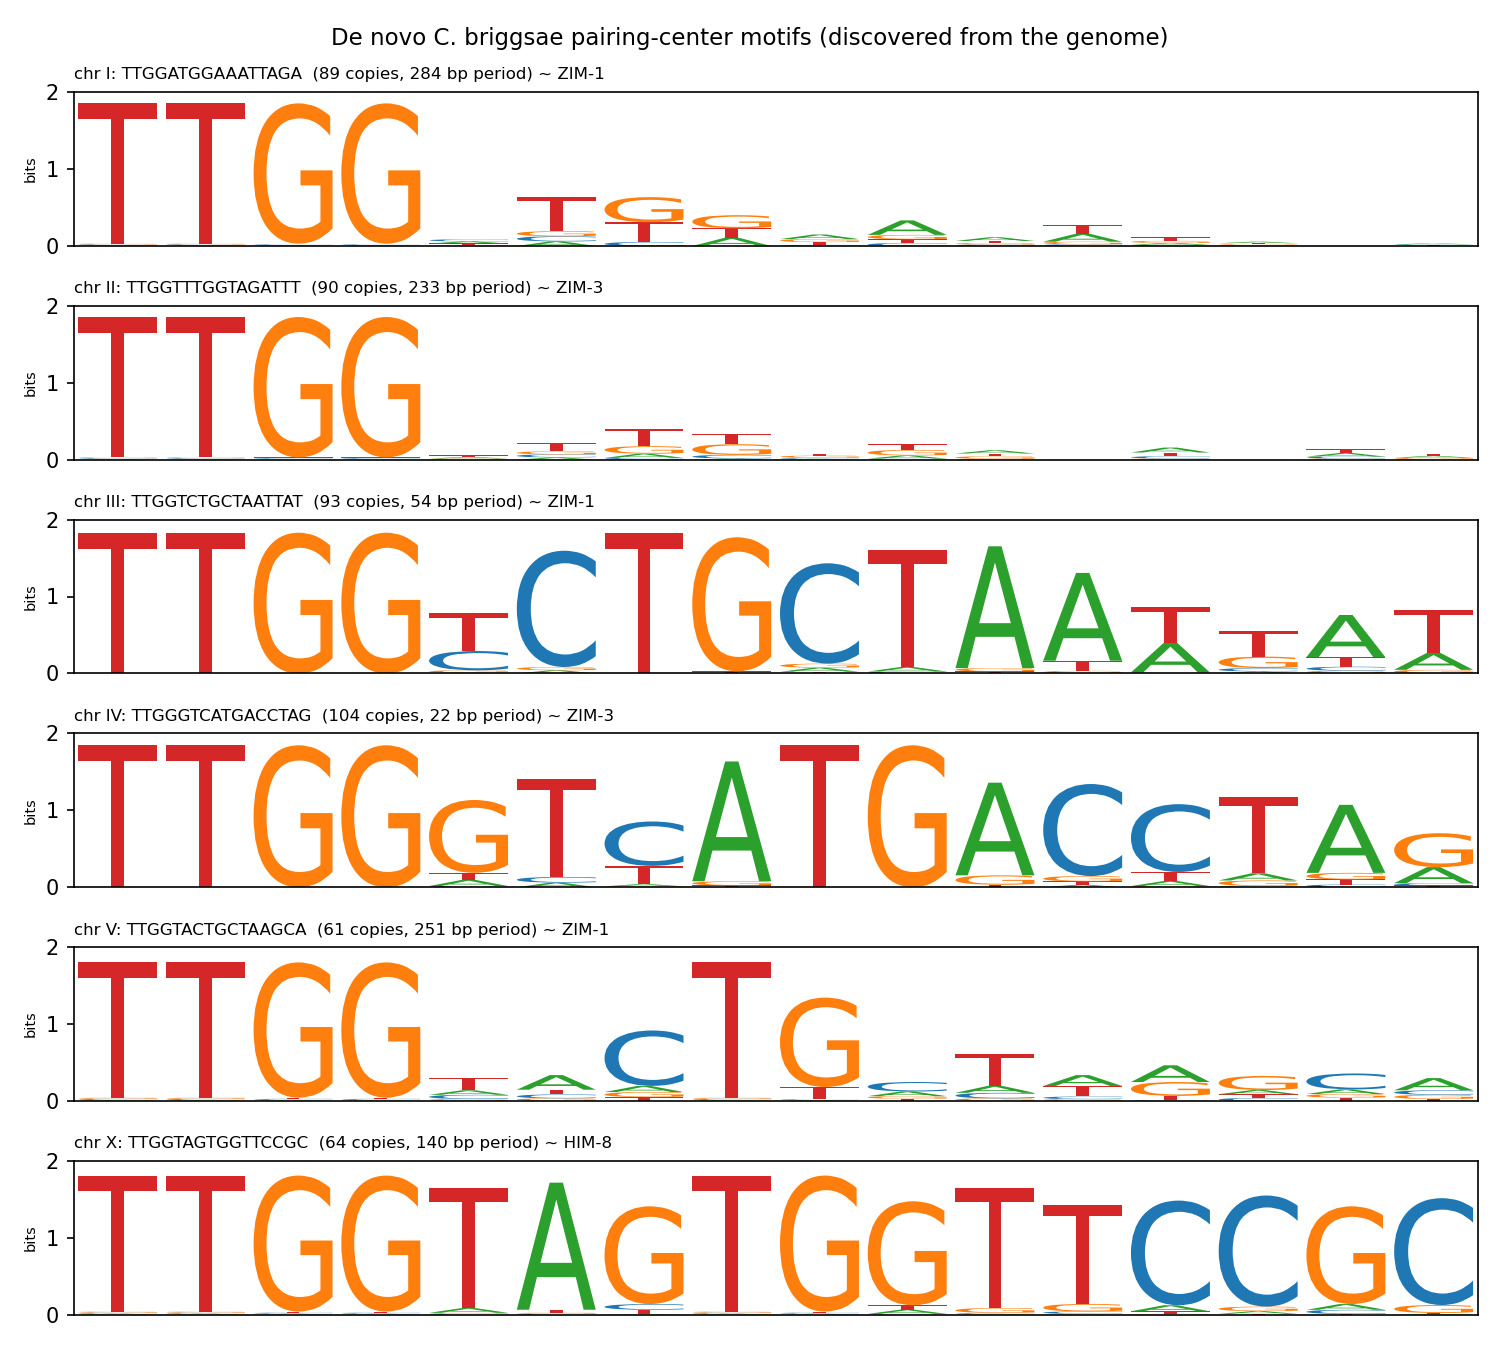

Data behind this chart, as committed beside it:
chromosome, end, discovered_consensus, spacer, n_instances, period_bp, info_bits, end_N_fraction, end_gappy, best_ce_paralog, ce_match_skill, expected_paralog, convergent
I, left, TTGGATGGAAATTAGA, 1, 89, 284, 10.3, 0.041, False, ZIM-1, 0.02, ZIM-3, False
II, right, TTGGTTTGGTAGATTT, 2, 90, 233, 9.3, 0.026, False, ZIM-3, 0.04, ZIM-1, False
III, left, TTGGTCTGCTAATTAT, 2, 93, 54, 22.5, 0.019, False, ZIM-1, 0.85, ZIM-1, True
IV, left, TTGGGTCATGACCTAG, 4, 104, 22, 23.0, 0.047, False, ZIM-3, -0.05, ZIM-3, True
V, right, TTGGTACTGCTAAGCA, 3, 61, 251, 14.5, 0.014, False, ZIM-1, 0.33, ZIM-2, False
X, right, TTGGTAGTGGTTCCGC, 3, 64, 140, 26.1, 0.037, False, HIM-8, 0.01, HIM-8, True
